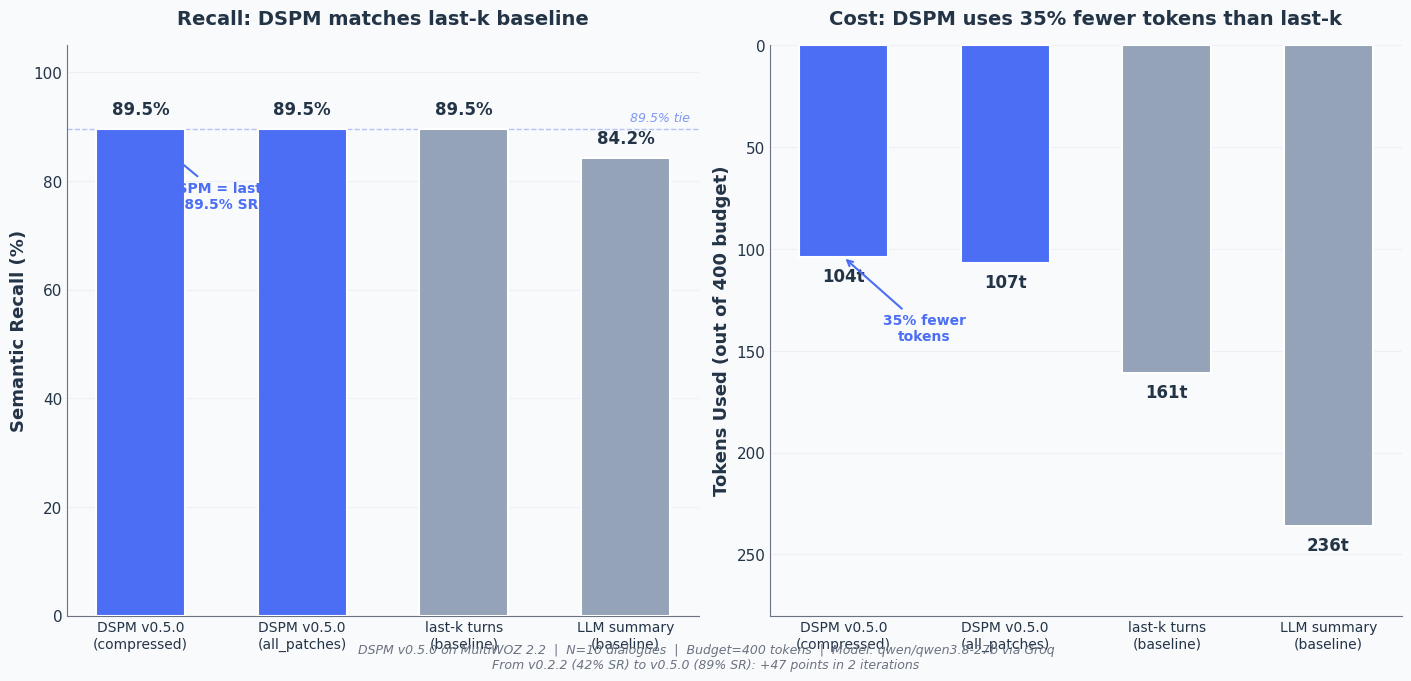

Reproduce this figure in Python.
#!/usr/bin/env python3
"""
DSPM v0.5.0 MultiWOZ Results — Bar Chart Generator

Creates a professional bar chart comparing 4 methods:
  - DSPM v0.5.0 (compressed)
  - DSPM v0.5.0 (all_patches)
  - last-k turns (baseline)
  - LLM summary (baseline)

Shows SR (%) and tokens used side by side.

Run:  python make_dspm_chart.py
Output:  dspm_v05_results.png
"""

import matplotlib
matplotlib.use("Agg")
import matplotlib.pyplot as plt
import numpy as np
from pathlib import Path

# ============================================================
# DATA — from v0.5.0 MultiWOZ run
# ============================================================
methods = [
    "DSPM v0.5.0\n(compressed)",
    "DSPM v0.5.0\n(all_patches)",
    "last-k turns\n(baseline)",
    "LLM summary\n(baseline)",
]

sr_values = [89.47, 89.47, 89.47, 84.21]          # Semantic Recall %
tokens_used = [104, 107, 161, 236]                # compressed tokens
cpi_values = [0.71, 0.71, 0.74, 0.72]             # CPI (0-1)

# ============================================================
# CHART SETUP
# ============================================================
# Color palette — Business Cool from charts skill
COLOR_DSPM = "#4C6EF5"        # accent blue for DSPM
COLOR_BASELINE = "#E9EEF3"    # neutral gray for baselines
COLOR_DSPM_DARK = "#243447"   # dark text
COLOR_BG = "#F8FAFC"          # background
COLOR_GRID = "#E9EEF3"        # grid lines
COLOR_TEXT_MUTED = "#6B7280"  # muted text

# Bar colors: DSPM = accent, baselines = neutral
bar_colors_sr = [COLOR_DSPM, COLOR_DSPM, "#94A3B8", "#94A3B8"]
bar_colors_tok = [COLOR_DSPM, COLOR_DSPM, "#94A3B8", "#94A3B8"]

# Font setup
plt.rcParams.update({
    "font.family": "DejaVu Sans",
    "font.size": 11,
    "axes.edgecolor": COLOR_TEXT_MUTED,
    "axes.linewidth": 0.8,
    "text.color": COLOR_DSPM_DARK,
    "axes.labelcolor": COLOR_DSPM_DARK,
    "xtick.color": COLOR_DSPM_DARK,
    "ytick.color": COLOR_DSPM_DARK,
})

# ============================================================
# CREATE FIGURE — 2 subplots side by side
# ============================================================
fig, (ax1, ax2) = plt.subplots(1, 2, figsize=(14, 6.5), constrained_layout=True)
fig.patch.set_facecolor(COLOR_BG)

x = np.arange(len(methods))
bar_width = 0.55

# ── LEFT: Semantic Recall (%) ──
bars1 = ax1.bar(x, sr_values, bar_width, color=bar_colors_sr,
                edgecolor="white", linewidth=1.5, zorder=3)

ax1.set_facecolor(COLOR_BG)
ax1.set_ylabel("Semantic Recall (%)", fontsize=13, fontweight="bold", color=COLOR_DSPM_DARK)
ax1.set_title("Recall: DSPM matches last-k baseline",
              fontsize=14, fontweight="bold", color=COLOR_DSPM_DARK, pad=15)
ax1.set_xticks(x)
ax1.set_xticklabels(methods, fontsize=10)
ax1.set_ylim(0, 105)
ax1.axhline(y=89.47, color=COLOR_DSPM, linestyle="--", linewidth=1, alpha=0.4, zorder=2)
ax1.text(3.4, 91, "89.5% tie", fontsize=9, color=COLOR_DSPM, alpha=0.7,
         ha="right", style="italic")

# Add value labels on bars
for bar, val in zip(bars1, sr_values):
    ax1.text(bar.get_x() + bar.get_width()/2, bar.get_height() + 2,
             f"{val:.1f}%", ha="center", va="bottom",
             fontsize=12, fontweight="bold", color=COLOR_DSPM_DARK)

# Style: remove top/right spines, light grid
ax1.spines["top"].set_visible(False)
ax1.spines["right"].set_visible(False)
ax1.yaxis.grid(True, color=COLOR_GRID, linewidth=0.8, alpha=0.7, zorder=1)
ax1.set_axisbelow(True)
ax1.tick_params(axis="x", length=0)
ax1.tick_params(axis="y", length=0)

# ── RIGHT: Tokens Used ──
bars2 = ax2.bar(x, tokens_used, bar_width, color=bar_colors_tok,
                edgecolor="white", linewidth=1.5, zorder=3)

ax2.set_facecolor(COLOR_BG)
ax2.set_ylabel("Tokens Used (out of 400 budget)",
               fontsize=13, fontweight="bold", color=COLOR_DSPM_DARK)
ax2.set_title("Cost: DSPM uses 35% fewer tokens than last-k",
              fontsize=14, fontweight="bold", color=COLOR_DSPM_DARK, pad=15)
ax2.set_xticks(x)
ax2.set_xticklabels(methods, fontsize=10)
ax2.set_ylim(0, 280)
ax2.invert_yaxis()  # Lower = better, so invert

# Add value labels on bars
for bar, val in zip(bars2, tokens_used):
    ax2.text(bar.get_x() + bar.get_width()/2, bar.get_height() + 5,
             f"{val}t", ha="center", va="top",
             fontsize=12, fontweight="bold", color=COLOR_DSPM_DARK)

# Style
ax2.spines["top"].set_visible(False)
ax2.spines["right"].set_visible(False)
ax2.yaxis.grid(True, color=COLOR_GRID, linewidth=0.8, alpha=0.7, zorder=1)
ax2.set_axisbelow(True)
ax2.tick_params(axis="x", length=0)
ax2.tick_params(axis="y", length=0)

# ============================================================
# ADD ANNOTATIONS
# ============================================================
# Left chart: arrow showing the tie
ax1.annotate("DSPM = last-k\n(89.5% SR)",
             xy=(0, 89.47), xytext=(0.5, 75),
             fontsize=10, color=COLOR_DSPM, fontweight="bold",
             ha="center",
             arrowprops=dict(arrowstyle="->", color=COLOR_DSPM, lw=1.5))

# Right chart: highlight DSPM's advantage
ax2.annotate("35% fewer\ntokens",
             xy=(0, 104), xytext=(0.5, 145),
             fontsize=10, color=COLOR_DSPM, fontweight="bold",
             ha="center",
             arrowprops=dict(arrowstyle="->", color=COLOR_DSPM, lw=1.5))

# ============================================================
# FOOTER
# ============================================================
fig.text(0.5, -0.02,
         "DSPM v0.5.0 on MultiWOZ 2.2  |  N=10 dialogues  |  Budget=400 tokens  |  Model: qwen/qwen3.8-27b via Groq\n"
         "From v0.2.2 (42% SR) to v0.5.0 (89% SR): +47 points in 2 iterations",
         ha="center", fontsize=9, color=COLOR_TEXT_MUTED, style="italic")

# ============================================================
# SAVE
# ============================================================
output_path = Path("dspm_v05_results.png")
fig.savefig(output_path, dpi=200, bbox_inches="tight",
            facecolor=COLOR_BG, edgecolor="none")
plt.close()

print(f"Chart saved to: {output_path.resolve()}")
print(f"\nChart shows:")
print(f"  LEFT  — Semantic Recall: DSPM (89.5%) = last-k (89.5%) > LLM summary (84.2%)")
print(f"  RIGHT — Tokens used:      DSPM (104) < last-k (161) < LLM summary (236)")
print(f"\nKey insight: DSPM matches last-k on recall while using 35% fewer tokens.")
